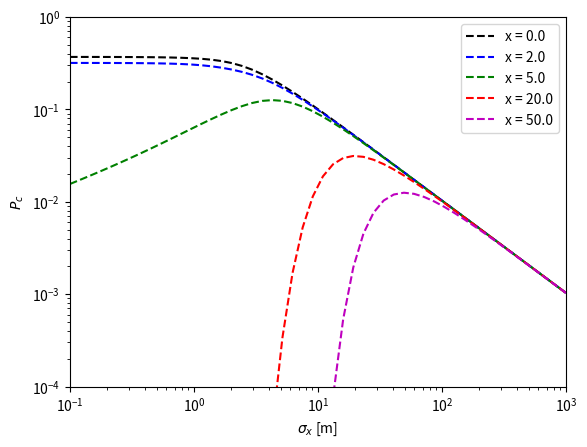

Write the Python code that produced this figure.
###############################################################################
# This file contains code to implement a conjunction risk classifier based on
# Dempster-Shafer evidence theory.
#
# References:
#
#  [1] Sanchez, L., "Robust Artificial Intelligence for Space Traffic
#      Management, PhD dissertation, 2025.
#
###############################################################################

import numpy as np
import math
from scipy.integrate import dblquad
import matplotlib.pyplot as plt

def compute_Pc(uvec, HBR):
    '''
    This function computes the 2D Pc assuming a Gaussian distribution in the
    encounter plane, using [1] Eq 3.1.
    
    Parameters
    ------
    uvec : numpy array
        miss distance and covariance parameters
    
    Returns
    ------
    Pc : float
        probability of collision
        
    '''
    
    # Retrieve input data
    x_in = float(uvec[0])
    z_in = float(uvec[1])
    var_x = float(uvec[2])
    var_z = float(uvec[3])
    covar_xz = float(uvec[4])
    
    P0 = np.array([[var_x, covar_xz], [covar_xz, var_z]])
    
    # Rotate to new coordinates with miss distance on x-axis
    theta = math.atan2(z_in, x_in)
    R = np.array([[np.cos(theta), np.sin(theta)], [-np.sin(theta), np.cos(theta)]])
    xz = np.dot(R, np.array([[x_in],[z_in]])).flatten()
    
    x0 = float(xz[0])
    z0 = float(xz[1])
    if abs(z0) < 1e-15:
        z0 = 0.
    else:
        print(xz)
        mistake
        
    Pxz = R @ P0 @ R.T
    Pxz_inv = np.linalg.inv(Pxz)
    Pxz_det = np.linalg.det(Pxz)
    
    # Compute integral
    # Set up quadrature
    rtol = 1e-8
    atol = 1e-13
    Integrand = lambda z, x: math.exp(-0.5*(Pxz_inv[0,0]*x**2. + Pxz_inv[0,1]*x*z + Pxz_inv[1,0]*x*z + Pxz_inv[1,1]*z**2.))

    lower_semicircle = lambda x: -np.sqrt(HBR**2. - (x-x0)**2.)*(abs(x-x0)<=HBR)
    upper_semicircle = lambda x:  np.sqrt(HBR**2. - (x-x0)**2.)*(abs(x-x0)<=HBR)
    Pc = (1./(2.*math.pi))*(1./np.sqrt(Pxz_det))*float(dblquad(Integrand, x0-HBR, x0+HBR, lower_semicircle, upper_semicircle, epsabs=atol, epsrel=rtol)[0])

    
    return Pc


def unit_test_dilution():
    '''
    This function tests Pc calculation by comparison to Sanchez Fig 3.1 [1].
    
    '''
    
    # Fixed params
    HBR = 5.
    z = 6.
    var_z = 9.
    covar_xz = 0.
    
    x_list = [0., 2., 5., 20., 50.]
    sig_x_list = list(np.logspace(-1, 3, 50))
    
    plot_Pc = np.zeros((len(x_list), len(sig_x_list)))
    for x in x_list:
        
        ii = x_list.index(x)        
        for sig_x in sig_x_list:
            
            jj = sig_x_list.index(sig_x)
            var_x = sig_x**2.
            uvec = np.array([x, z, var_x, var_z, covar_xz])
            Pc = compute_Pc(uvec, HBR)
            
            plot_Pc[ii,jj] = Pc
    
    
    plt.figure()
    plt.loglog(sig_x_list, plot_Pc[0,:], 'k--', label='x = ' + str(x_list[0]))
    plt.loglog(sig_x_list, plot_Pc[1,:], 'b--', label='x = ' + str(x_list[1]))
    plt.loglog(sig_x_list, plot_Pc[2,:], 'g--', label='x = ' + str(x_list[2]))
    plt.loglog(sig_x_list, plot_Pc[3,:], 'r--', label='x = ' + str(x_list[3]))
    plt.loglog(sig_x_list, plot_Pc[4,:], 'm--', label='x = ' + str(x_list[4]))
    plt.ylim([1e-4, 1.0])
    plt.xlim([1e-1, 1e3])
    plt.legend()
    plt.xlabel('$\sigma_x$ [m]')
    plt.ylabel('$P_c$')
    
    plt.show()
    
    
    
    return


def unit_test_sanchez_bpa():
    '''
    This function follows the example of [1] Section 3.2.1.
    
    '''
    
    # Fixed params
    mu_z = 6.
    var_z = 81.
    covar_xz = 0.
    HBR = 5.
    
    # Interval 1
    mu_x = np.array([4., 7.])
    var_x = np.array([1., 6.25])
    
    # Interval 2
    mu_x = np.array([15., 25.])
    var_x = np.array([4., 36.])
    
    
    
    
    uvec = np.array([4., 6., 1., 81., 0.])
    Pc = compute_Pc(uvec, HBR)
    
    print(Pc)
    
    return



if __name__ == '__main__':
    
    plt.close('all')
    
    unit_test_dilution()
        
    # unit_test_sanchez_bpa()













